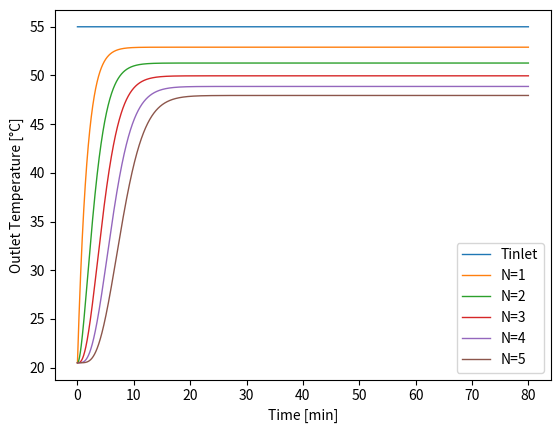

Recreate this plot in Python.
# -*- coding: utf-8 -*-
"""
Transient Radiator Model 
Created on Sun Nov  1 13:29:14 2020

[redacted]

References:
[1] Pedersen,Theis Heidmann; Hedegaard, RasmusElbæk; Kristensen, KristianFogh; 
    Gadgaard, Benjamin; Petersen, Steffen. The effect of including hydronic 
    radiator dynamics in model predictive control of space heating. 
    Energy and Buildings. Volume 183. pp 772 - 784.
[2] Brembilla, Christian. Transient model of a panel radiator. In: 14th Conference
    of International Building Performance Simulation Association. Hyderabad, India
    December 7-9, 2015. 
"""

import numpy as np
import matplotlib.pyplot as plt

""" Input for Operational Parameters """
mF=0.01         # [kg/s]    mass flow rate
Ts=55           # [°C]      radiator inlet temperature
Ta=20           # [°C]      air temperature - assumed to be constant

Ti=20.5          # [°C]      initial temperature of the radiator water mass

""" Radiator Properties """
# Panel Radiator Model: Lenhovda MP 25 500
h_rad=0.5       # [m]       radiator height
l_rad=1         # [m]       radiator length
n_r=1.286       # [-]       emprical radiator exponent

# Nominal 
Qn=276          # [W]       nominal heat output rate
LMTDn=30        # [°C]      nominal LMTD

# Mass properties
Mw=3.23         # [kg]      total water mass in the radiator
Mm=10.71        # [kg]      total metal mass of the radiator unit

""" Physical Properties """
Cw=4180         # [J/kgK]   specific heat capacity of water  
Cm=897          # [J/kgK]   specific heat capacity of metal

""" Numerical Parameters """
n=5             # [-]       number of elements
dx=l_rad/n      # [m]       uniform grid spacing (mesh step)
dt=1            # [s]       time step length
Nt=80*60         # [-]       number of time steps

Qi=Qn/n         # [W]       nominal heat output rate per element

Tinit=np.ones(n+1)*Ti # initial temperature distribution along the radiator length

""" Finite Difference Method """
Crad=(Mw*Cw+Mm*Cm)/n # [J/K] Heat capacity per element (water-metal)

D_t=Crad/dt
D_c=Cw*mF
D_q=Qi

# Initialize the solution space
T=np.zeros((n+1,Nt+1))
T[:,0]=Tinit    # initial condition
T[0,:]=Ts       # boundary condition - Dirichlet

for iT in range(1,Nt+1):
    for iS in range(1,n+1):
        T[iS,iT]=D_c/D_t*(T[iS-1,iT-1]-T[iS,iT-1])-D_q/D_t*((T[iS,iT-1]-Ta)/LMTDn)**n+T[iS,iT-1]

""" Plotting the Results """
# Outlet temperature from each element
t_plot=np.arange(0,80+dt/60,dt/60) # time between 0 and 80 min

for i in range(n+1):
    if i==0:
        plt.plot(t_plot,T[i,:],linewidth=1,label='Tinlet')
    else:
        plt.plot(t_plot,T[i,:],linewidth=1,label='N='+str(i))


plt.xlabel('Time [min]')
plt.ylabel('Outlet Temperature [°C]')
plt.legend()
plt.show()

















